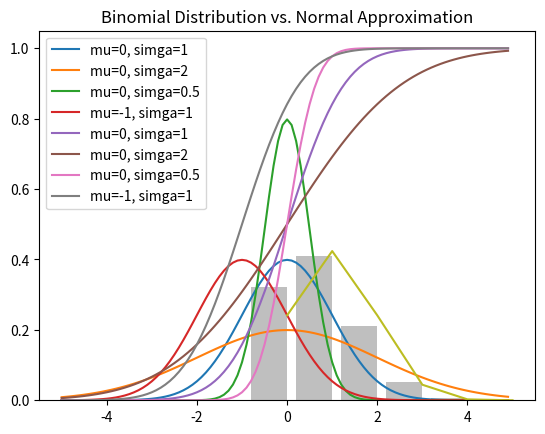

The script that saved this image:
# coding: utf-8
from collections import Counter
import math, random
import matplotlib.pyplot as plt

def random_kid():
    return random.choice(["boy", "girl"])


def uniform_pdf(x):
    return 1 if x >= 0 and x < 1 else 0


def uniform_cdf(x):
    "returns the probabolity that a uniform random variable is less than x"
    if x < 0:   return 0     # uniform random is never less than 0
    elif x < 1: return x     # e.g. P(x < 0.4) = 0.4
    else:       return 1     # uniform random is always less than 1


def normal_pdf(x, mu = 0, sigma = 1):
    sqrt_two_pi = math.sqrt(2 * math.pi)
    return ( math.exp(-(x-mu) ** 2 / 2 / sigma ** 2 ) / (sqrt_two_pi * sigma) )


def plot_normal_pdfs(plt):
    xs = [x / 10.0 for x in range(-50, 50)]
    plt.plot(xs, [normal_pdf(x, sigma = 1) for x in xs], '-', label = 'mu=0, simga=1')
    plt.plot(xs, [normal_pdf(x, sigma = 2) for x in xs], '-', label = 'mu=0, simga=2')
    plt.plot(xs, [normal_pdf(x, sigma = 0.5) for x in xs], '-', label = 'mu=0, simga=0.5')
    plt.plot(xs, [normal_pdf(x, mu = -1) for x in xs], '-', label = 'mu=-1, simga=1')
    plt.legend()
    plt.title("Varius Normal pdfs")
    plt.show()
            

def normal_cdf(x, mu = 0, sigma = 1):
    # [math.erf] https://docs.python.jp/3/library/math.html
    return ( 1 + math.erf((x - mu) / math.sqrt(2) / sigma ) ) / 2 


def plot_normal_cdfs(plt):
    xs = [x / 10.0 for x in range(-50, 50)]
    plt.plot(xs, [normal_cdf(x, sigma = 1) for x in xs], '-', label = 'mu=0, simga=1')
    plt.plot(xs, [normal_cdf(x, sigma = 2) for x in xs], '-', label = 'mu=0, simga=2')
    plt.plot(xs, [normal_cdf(x, sigma = 0.5) for x in xs], '-', label = 'mu=0, simga=0.5')
    plt.plot(xs, [normal_cdf(x, mu = -1) for x in xs], '-', label = 'mu=-1, simga=1')
    plt.legend()
    plt.title("Varius Normal cdfs")
    plt.show()
   

def inverse_normal_cdf(p, mu = 0, sigma = 1, tolerance = 0.00001):
    """ find approximate inverse using binary search """

    # if not standard, compute standard and rescale
    if mu != 0 or sigma != 1:
        return mu + sigma * inverse_normal_cdf(p, tolerance = tolerance)

    low_z, low_p = -10.0, 0          # normal_cdf(-10) is (very close to) 0
    hi_z, hi_p   = 10.0, 1          # normal_cdf(-10) is (very close to) 1
    while hi_z - low_z > tolerance:
        mid_z = (low_z + hi_z) / 2   # consider the midpoint
        mid_p = normal_cdf(mid_z)    # and the cdf's value there
        if mid_p < p:
            # midpoint is still too low, search above it
            low_z, low_p = mid_z, mid_p
        elif mid_p > p:
            # midpoint is still too high, search below it
            hi_z, hi_p = mid_z, mid_p
        else:
            break

    return mid_z


def bernoulli_trial(p):
    """
    2種類の可能な結果(S, F)を観測し，それらの確率をp, 1-pとする．
    n回(S:x回, F:n-x回)繰り返す. 
    f(x) = nCx * p^x * (1-p)^n-x
    """
    return 1 if random.random() < p else 0


def binomial(p, n):
    """
    使わない返り値に変数を割り当てるのはナンセンス->アンダースコアで無視
    代入はされども参照されない変数には _ もしくは，dummy という変数名を使う
    E(x) = np
    V(x) = np(1-p)
    """
    return sum(bernoulli_trial(p) for _ in range(n))


def make_hist(p, n, num_points):

    data = [binomial(p, n) for _ in range(num_points)]

    # use a bar chart to show the actual binomial samples
    # https://qiita.com/hatchinee/items/a904c1f8d732a4686c9d
    histogram = Counter(data)
    plt.bar([ x - 0.4 for x in histogram.keys() ], # get key
            [ v / num_points for v in histogram.values() ], # get value
            0.8,
            color = '0.75')

    mu = p * n
    sigma = math.sqrt(n * p * (1-p))

    # use a line chart to show the normal approximation
    xs = range(min(data), max(data) + 1)
    ys = [normal_cdf(i + 0.5, mu, sigma) - normal_cdf(i - 0.5, mu, sigma)
          for i in xs]
    plt.plot(xs, ys)
    plt.title("Binomial Distribution vs. Normal Approximation")
    plt.show()
  

if __name__ == '__main__':

    #
    # Conditional probability
    #

    both_girls = 0
    older_girl = 0
    either_girl = 0

    random.seed(0)
    for _ in range(10000):
        younger = random_kid()
        older = random_kid()
        if older == "girl":
            older_girl += 1
        if older == "girl" and younger == "girl":
            both_girls += 1
        if older == "girl" or younger == "girl":
            either_girl += 1

    print("P(both | older):", both_girls / older_girl)  # 0.514 ~ 1/2
    print("P(both | either):", both_girls / either_girl) # 0.342 ~ 1/3


    plot_normal_pdfs(plt)
    plot_normal_cdfs(plt)


#    make_hist(0.75, 100, 100000)
    make_hist(0.2, 5, 10000)
    
